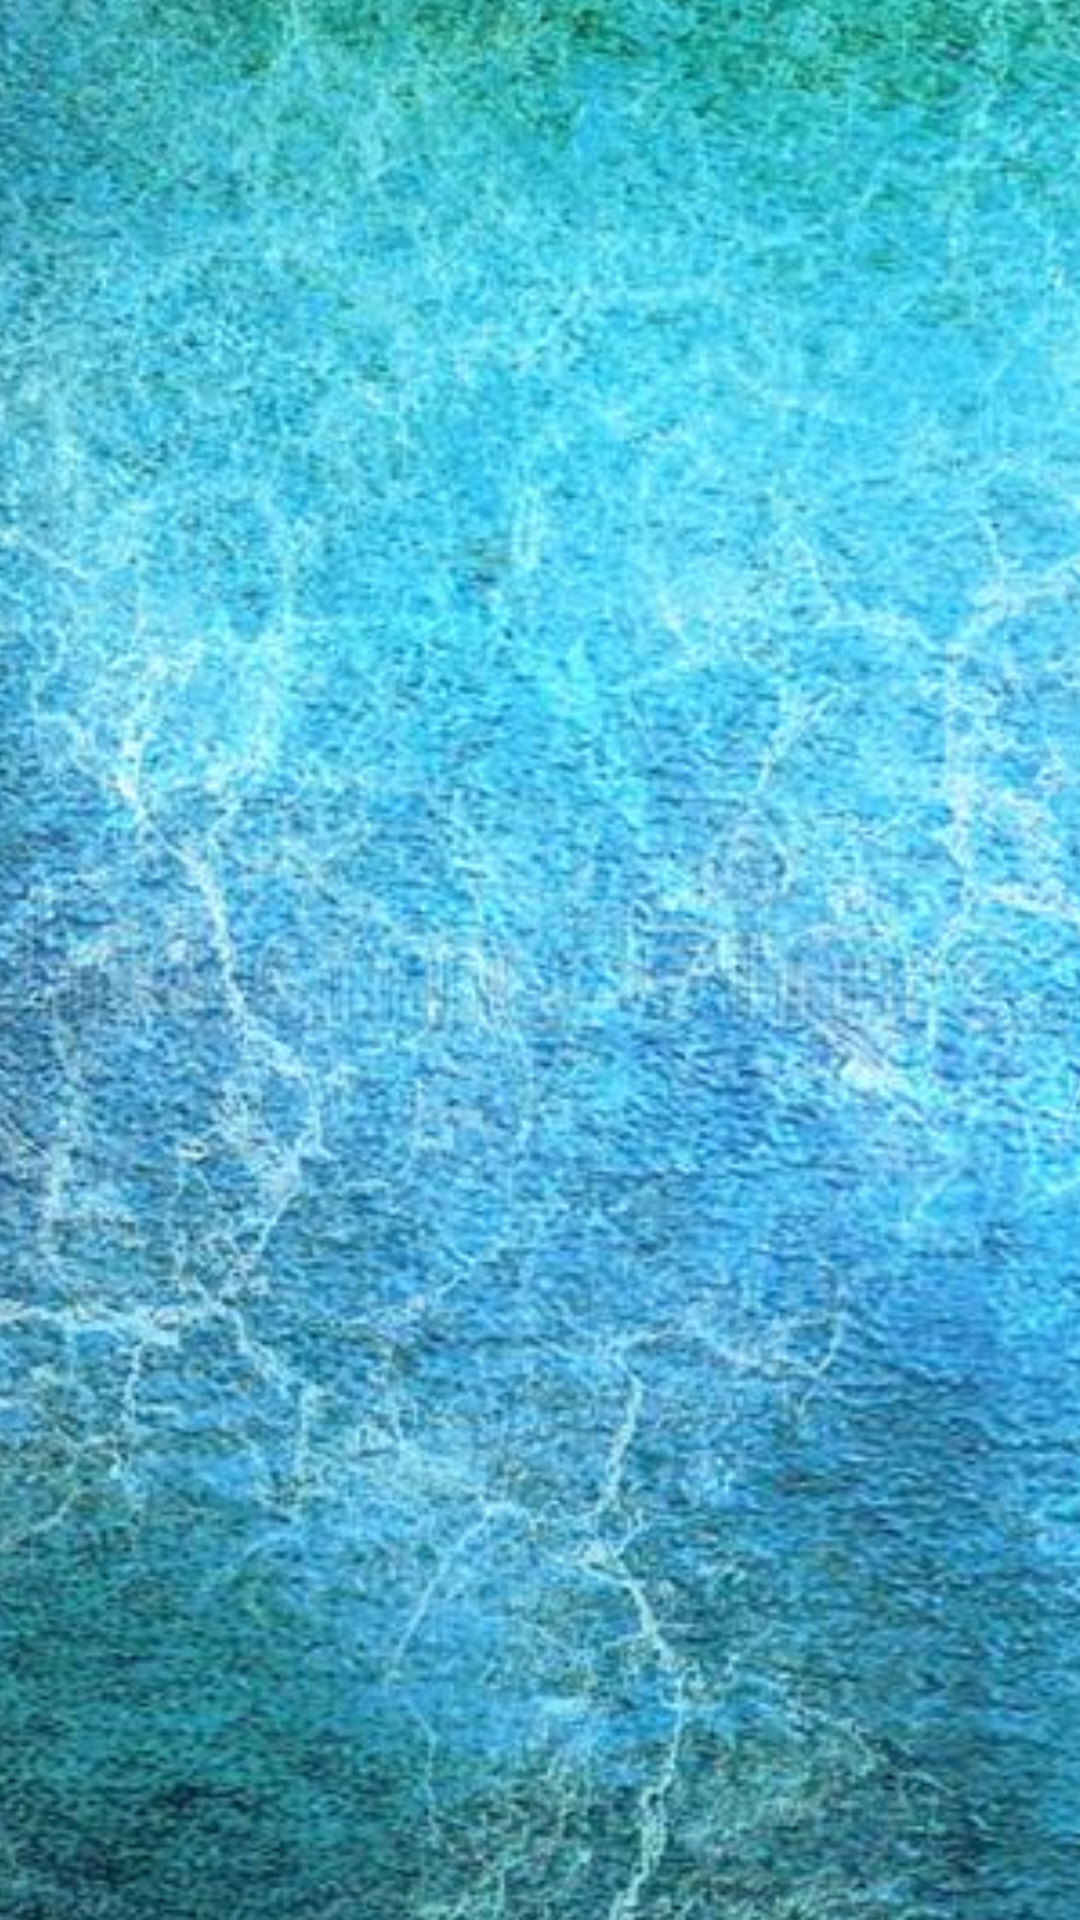

Layout XML and referenced resources for this Android screen:
<!-- AndroidManifest.xml: application theme Theme.Express_App -->
<!-- res/layout/activity_horario.xml -->
<?xml version="1.0" encoding="utf-8"?>
<androidx.constraintlayout.widget.ConstraintLayout xmlns:android="http://schemas.android.com/apk/res/android"
    xmlns:app="http://schemas.android.com/apk/res-auto"
    xmlns:tools="http://schemas.android.com/tools"
    android:layout_width="match_parent"
    android:layout_height="match_parent"
    android:background="@color/ligth_primary_color"
    tools:context=".UserInterface.Horario.HorarioAdapter" >

    <LinearLayout
        android:layout_width="match_parent"
        android:layout_height="match_parent"
        android:orientation="horizontal">

        <Button
            android:id="@+id/btn_menu"
            android:layout_width="68dp"
            android:layout_height="40dp"
            android:layout_marginBottom="6dp"
            android:backgroundTint="@color/white"
            android:drawableBottom="@drawable/flecha_1_izquierda"
            android:textColor="@color/black"
            android:textSize="20sp"
            android:textStyle="bold"
            app:layout_constraintEnd_toEndOf="parent"
            app:layout_constraintHorizontal_bias="0.0"
            app:layout_constraintStart_toStartOf="parent"
            app:layout_constraintTop_toTopOf="parent"
            app:layout_constraintVertical_bias="0.0"
            app:layout_constraintVertical_chainStyle="packed" />

    </LinearLayout>

    <ImageView
        android:id="@+id/imageView"
        android:layout_width="542dp"
        android:layout_height="965dp"
        android:layout_marginTop="2dp"
        android:layout_marginEnd="1dp"
        android:layout_marginBottom="2dp"
        android:scaleType="centerCrop"
        app:layout_constraintBottom_toBottomOf="parent"
        app:layout_constraintEnd_toEndOf="parent"
        app:layout_constraintStart_toStartOf="parent"
        app:layout_constraintTop_toTopOf="parent"
        app:srcCompat="@mipmap/ic_imagen1" />

</androidx.constraintlayout.widget.ConstraintLayout>
<!-- resources referenced by this layout -->
<resources>
  <color name="black">#FF000000</color>
  <color name="ligth_primary_color">#B2DFDB</color>
  <color name="white">#FFFFFFFF</color>
  <!-- drawable flecha_1_izquierda: png bitmap (drawable, 464 bytes) -->
  <!-- mipmap ic_imagen1: jpg bitmap (mipmap-hdpi, 174572 bytes) -->
  <style name="Theme.Express_App" parent="Theme.MaterialComponents.DayNight.DarkActionBar">
          
           <item name="colorPrimary">@color/purple_500</item>
          <item name="colorPrimaryVariant">@color/purple_700</item>
          <item name="colorOnPrimary">@color/white</item>
          
          <item name="colorSecondary">@color/teal_200</item>
          <item name="colorSecondaryVariant">@color/teal_700</item>
          <item name="colorOnSecondary">@color/black</item>
          
          <item name="android:statusBarColor" tools:targetApi="l">?attr/colorPrimaryVariant</item>
          
          <item name="colorPrimaryDark">@color/colorPrimaryDark</item>
          <item name="colorAccent">@color/colorAccent</item>
      </style>
  <color name="purple_500">#FF6200EE</color>
  <color name="purple_700">#FF3700B3</color>
  <color name="teal_200">#FF03DAC5</color>
  <color name="teal_700">#FF018786</color>
  <color name="colorPrimaryDark">#5DC784</color>
  <color name="colorAccent">#FDB449</color>
</resources>
